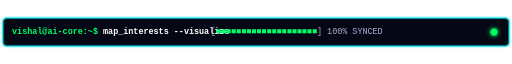
t = 0.00 s
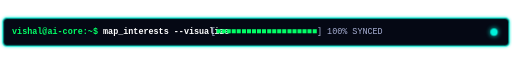
t = 0.66 s
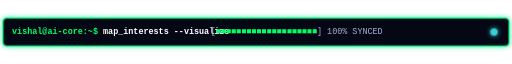
t = 1.32 s
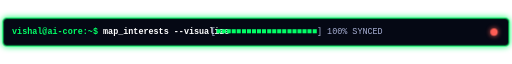
t = 2.00 s
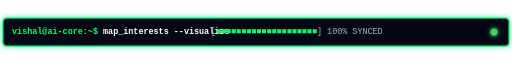
t = 2.64 s
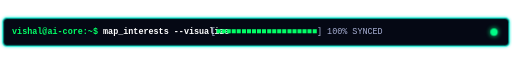
t = 3.32 s

The animated SVG that drew these frames (rendered in a browser with its animation timeline set to each time). Animation: 2 CSS @keyframes rules; one cycle of 4.00 s, repeats indefinitely.

<svg xmlns="http://www.w3.org/2000/svg" viewBox="0 0 850 50" width="850" height="50">
  <defs>
    <style>
      @keyframes borderGlow {
        0%, 100% { stroke: #00f0ff; filter: drop-shadow(0 0 2px #00f0ff); }
        50% { stroke: #00ff66; filter: drop-shadow(0 0 5px #00ff66); }
      }
      @keyframes signalFlash {
        0%, 100% { fill: #00ff66; filter: drop-shadow(0 0 4px #00ff66); }
        33% { fill: #00f0ff; filter: drop-shadow(0 0 4px #00f0ff); }
        66% { fill: #ff5f56; filter: drop-shadow(0 0 4px #ff5f56); }
      }
      .box {
        fill: #050814;
        stroke-width: 1.5;
        animation: borderGlow 4s infinite ease-in-out;
      }
      .signal {
        animation: signalFlash 3s infinite ease-in-out;
      }
      .text-style {
        font-family: monospace;
        font-size: 14px;
      }
    </style>
  </defs>
  <rect width="840" height="46" x="5" y="2" rx="6" class="box" />
  <text x="20" y="29" fill="#00ff66" class="text-style" font-weight="bold">
    vishal@ai-core:~$ <tspan fill="#ffffff">map_interests --visualize</tspan>
  </text>
  <text x="350" y="29" fill="#a9b1d6" class="text-style">
    [<tspan fill="#00ff66">■■■■■■■■■■■■■■■■■■■■</tspan>] 100% SYNCED
  </text>
  <circle cx="820" cy="25" r="6" class="signal" />
</svg>
